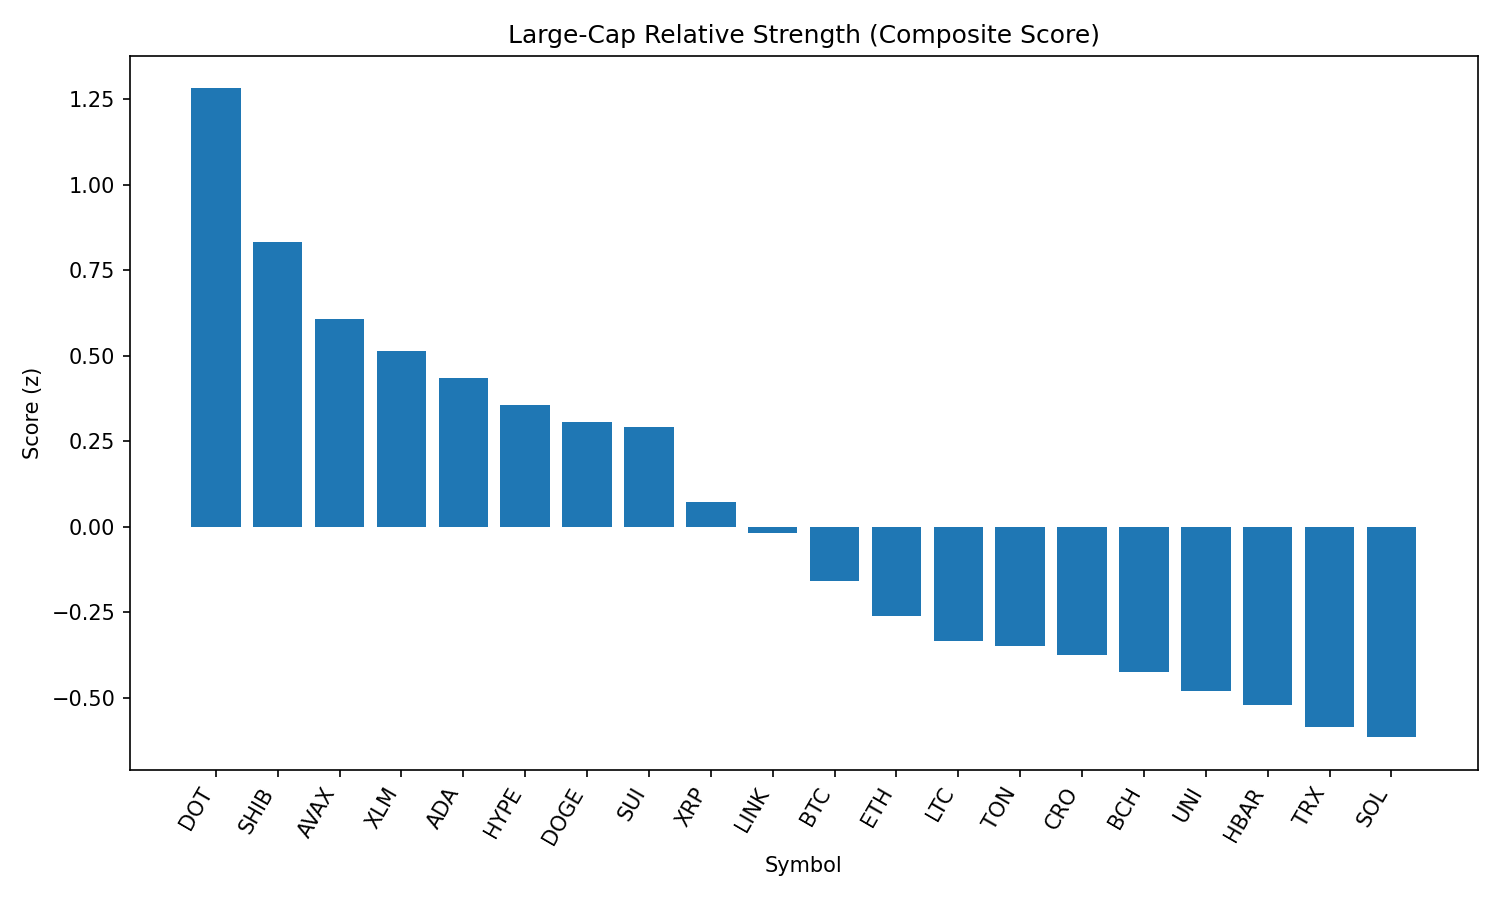

Source data for this figure (header and first rows):
rank, name, symbol, price, pct_1h, pct_24h, pct_7d, pct_1h_vs_btc, pct_24h_vs_btc, pct_7d_vs_btc, market_cap_rank, market_cap, volume_usd, score
1, Polkadot, DOT, 3.87, 1.795, 1.058, -1.369, 1.657, 0.4098, 0.1521, 34, 5903277106, 277339698, 1.282
2, Shiba Inu, SHIB, 1.258e-05, 1.216, 1.051, 0.9764, 1.078, 0.4021, 2.498, 30, 7417488350, 199806465, 0.8325
3, Avalanche, AVAX, 24.24, 1.232, 0.4043, -0.3781, 1.094, -0.2442, 1.143, 22, 10213753477, 457889850, 0.6075
4, Stellar, XLM, 0.3628, 1.131, 0.6071, -7.61, 0.9925, -0.04135, -6.089, 20, 11388318067, 253698167, 0.5134
5, Cardano, ADA, 0.8416, 0.7288, 1.192, -3.571, 0.5907, 0.5431, -2.05, 11, 30737108444, 1469073067, 0.4359
6, Hyperliquid, HYPE, 45.36, 0.4732, 1.448, 0.3651, 0.335, 0.7991, 1.887, 17, 12283199644, 278901015, 0.3564
7, Dogecoin, DOGE, 0.219, 0.9925, 0.1114, -0.9831, 0.8543, -0.5371, 0.5383, 9, 33025802771, 1729939860, 0.3069
8, Sui, SUI, 3.33, 1.064, 0.01986, -4.573, 0.9257, -0.6286, -3.052, 19, 11881243376, 868912192, 0.291
9, XRP, XRP, 2.83, 0.946, -0.3982, -3.983, 0.8079, -1.047, -2.462, 3, 168284750795, 6063143314, 0.07111
10, Chainlink, LINK, 23.79, 0.8121, -0.2721, -4.756, 0.674, -0.9206, -3.235, 13, 16129668393, 1244347220, -0.01671
11, Bitcoin, BTC, 109777, 0.1382, 0.6485, -1.521, 0.0, 0.0, 0.0, 1, 2185972258820, 34760723956, -0.1595
12, Ethereum, ETH, 4482, 0.2289, 0.1753, -2.375, 0.09074, -0.4732, -0.8535, 2, 540860666940, 26481296730, -0.2614
13, Litecoin, LTC, 111.1, 0.4, -0.3156, -1.489, 0.2619, -0.9641, 0.03208, 27, 8472641816, 404367462, -0.3342
14, Toncoin, TON, 3.16, -0.04421, 0.6984, -1.596, -0.1824, 0.0499, -0.07416, 28, 8116840105, 130538139, -0.348
15, Cronos, CRO, 0.2821, 0.8149, -4.07, 80.87, 0.6768, -4.718, 82.39, 24, 9470940130, 275485270, -0.3756
16, Bitcoin Cash, BCH, 549.5, 0.3632, -0.438, -3.074, 0.225, -1.087, -1.552, 21, 10952225077, 186992703, -0.425
17, Uniswap, UNI, 9.81, 0.5042, -0.8647, -5.003, 0.3661, -1.513, -3.482, 35, 5890912166, 292213887, -0.4788
18, Hedera, HBAR, 0.223, 0.7341, -1.478, -6.699, 0.596, -2.127, -5.177, 25, 9453699546, 246401807, -0.5225
19, TRON, TRX, 0.3412, 0.1078, -0.2915, -3.451, -0.0304, -0.94, -1.93, 10, 32302407992, 676973254, -0.5858
20, Solana, SOL, 203.5, 0.2154, -0.8408, 1.596, 0.0773, -1.489, 3.118, 6, 110124251906, 6545128011, -0.6153
21, BNB, BNB, 863.3, -0.2381, 0.2676, 0.1225, -0.3762, -0.3809, 1.644, 5, 120159702809, 1194126799, -0.6335
